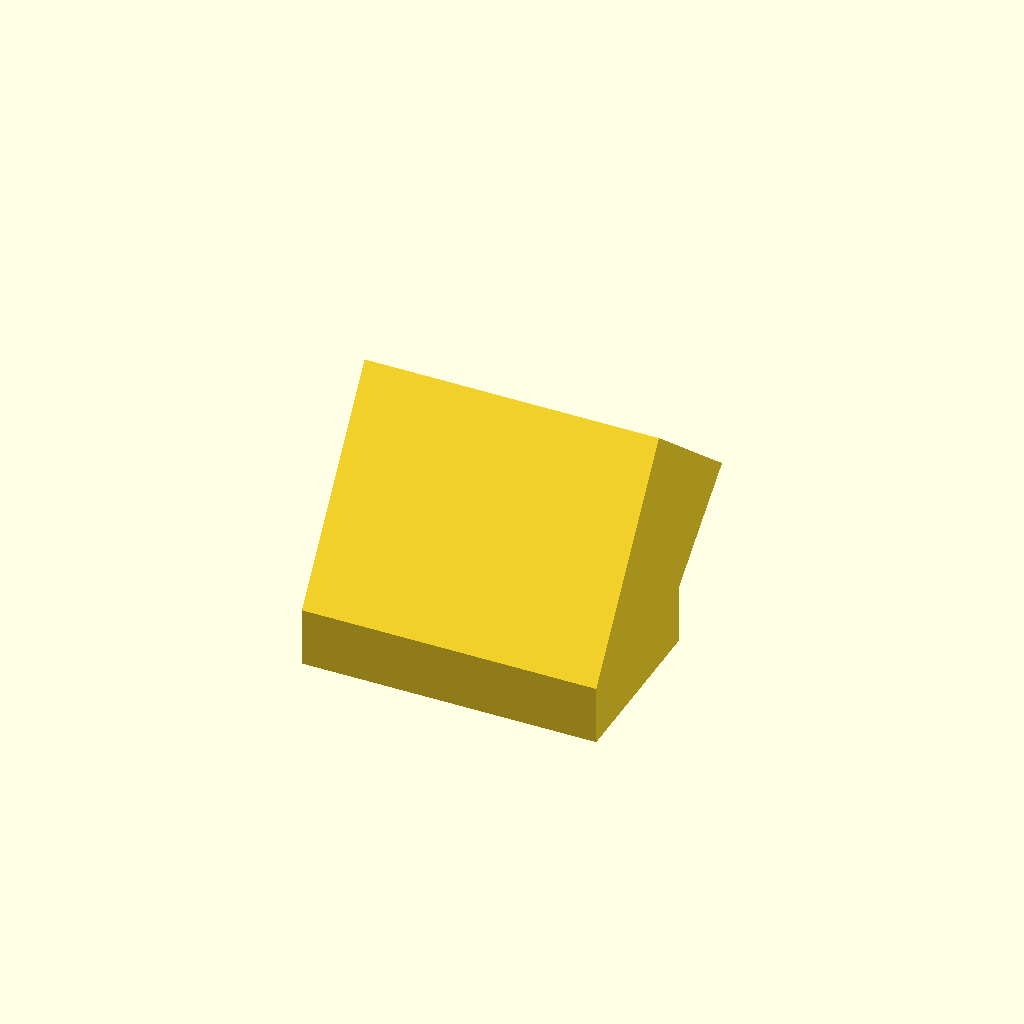
Cell 1 — every parameter at its default value.
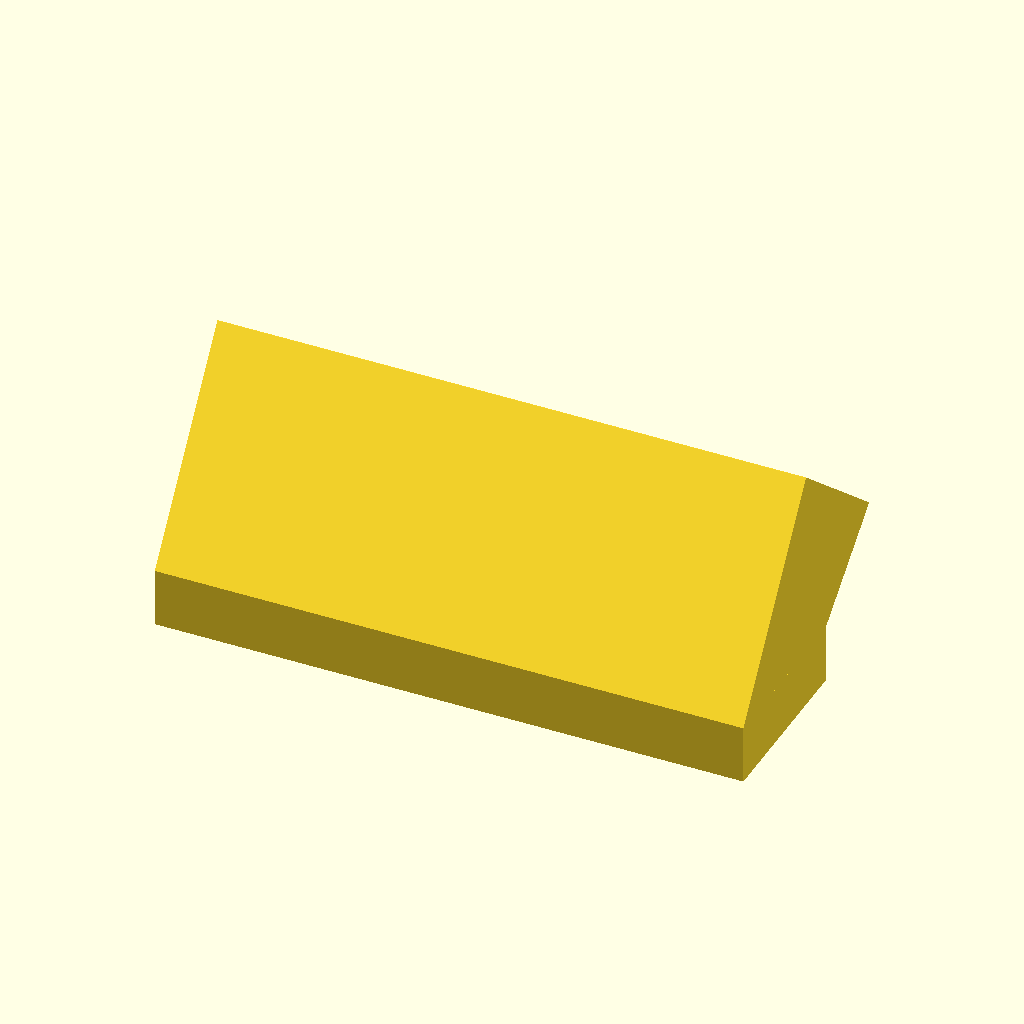
Cell 2: the same model with vent_width = 150.
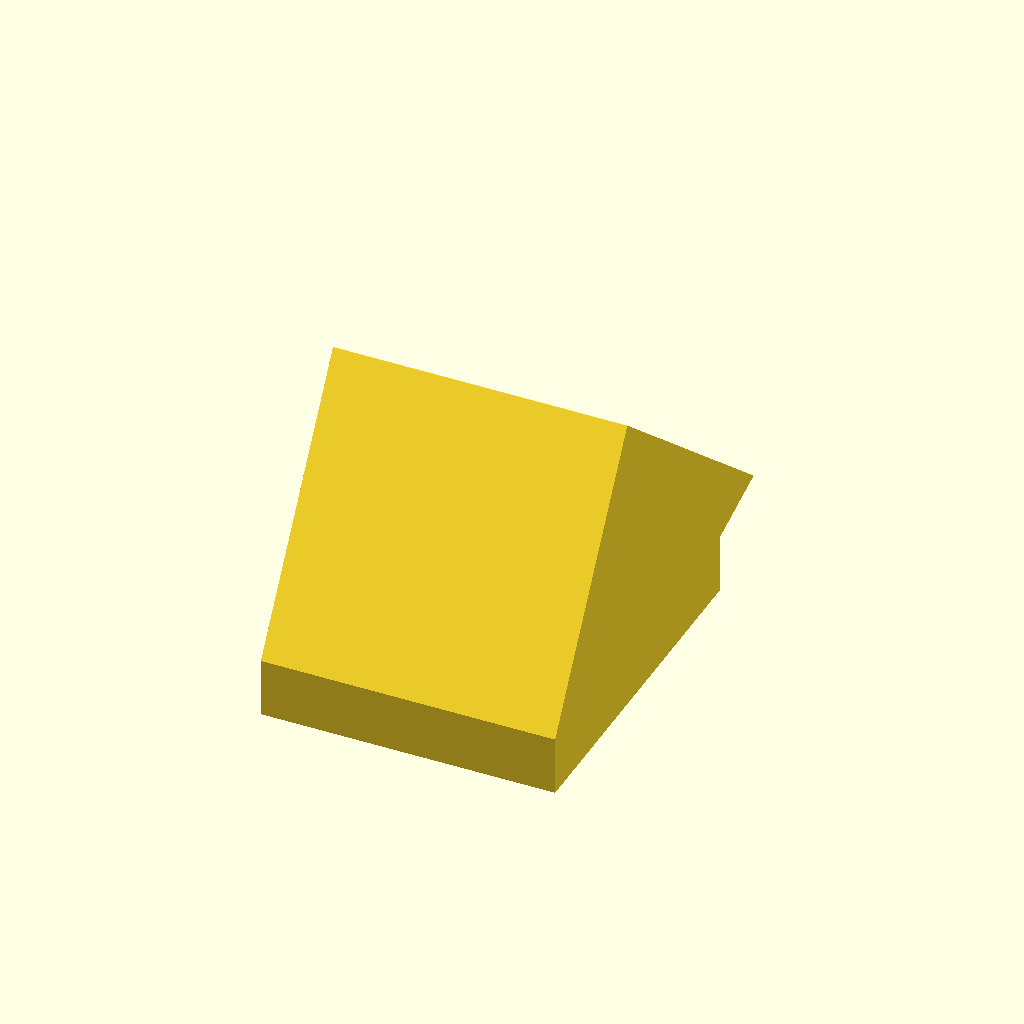
Cell 3: the same model with vent_height = 90.
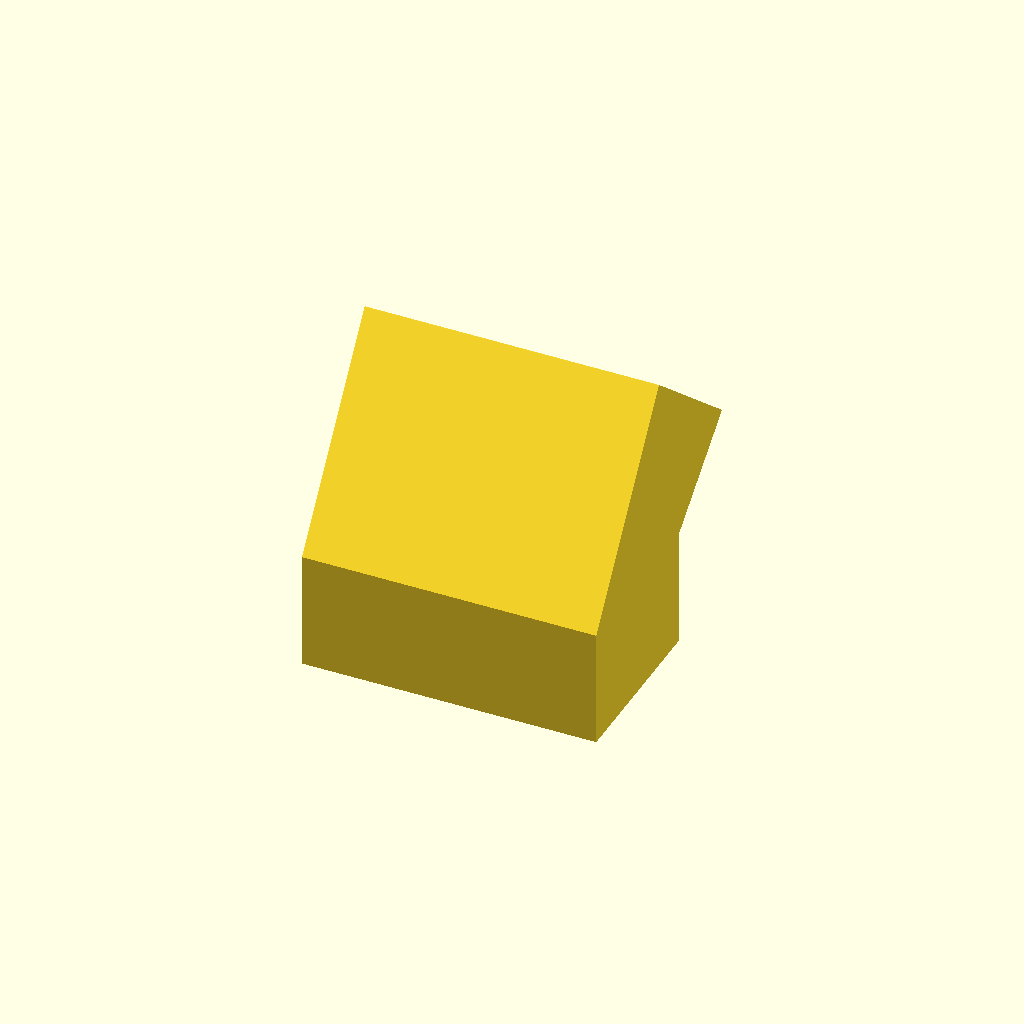
Cell 4: the same model with insert_depth = 30.
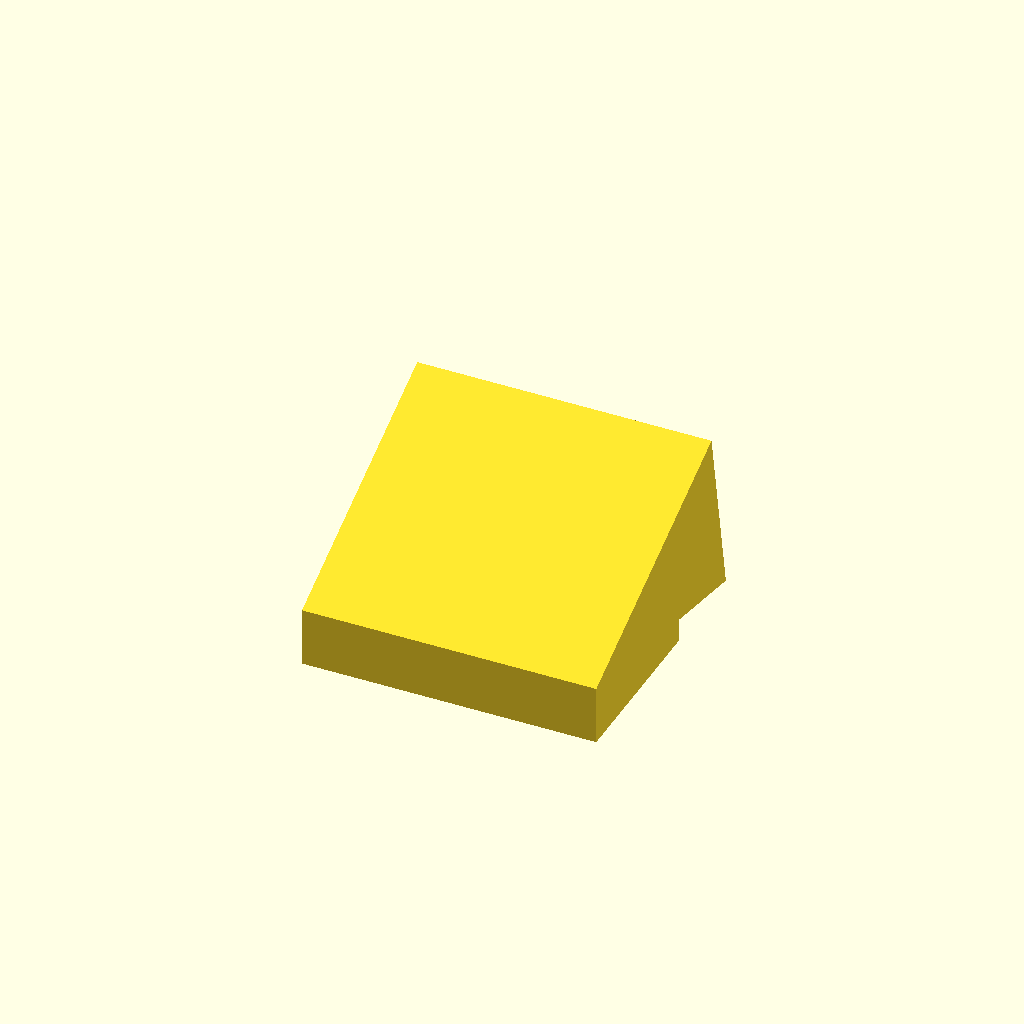
Cell 5: scoop_angle = 80 (everything else at default).
All cells are drawn from one camera (rotation 55°, 0°, 25°, orthographic, colour scheme Cornfield), so only the parameter changes between them.
The OpenSCAD source (f150_vent_deflector.scad):
// 2015-2025 Ford F-150 Rear Console A/C Vent Deflector
// Parametric configuration

/* [Dimensions] */
// Width of the factory vent opening (measure the inside lip)
vent_width = 75.0;

// Height of the factory vent opening
vent_height = 45.0;

// How deep the friction-fit sleeve goes into the vent
insert_depth = 15.0;

// Wall thickness of the printed part
wall_thickness = 2.0;

// Angle of the upward scoop (Degrees)
scoop_angle = 40.0;

// How far the scoop extends out from the console
scoop_length = 45.0;

/* [Hidden] */
$fn = 60;

module deflector() {
    difference() {
        // --- OUTER SHELL ---
        union() {
            // 1. The straight insert (slides into the console)
            translate([-vent_width/2, -vent_height/2, 0])
                cube([vent_width, vent_height, insert_depth]);

            // 2. The angled scoop (Smoothly hulls from the insert to the new angle)
            hull() {
                // Base of the scoop (matches the end of the insert)
                translate([-vent_width/2, -vent_height/2, insert_depth - 0.1])
                    cube([vent_width, vent_height, 0.1]);

                // Top of the scoop (rotated upward)
                translate([0, 0, insert_depth])
                    rotate([-scoop_angle, 0, 0])
                    translate([-vent_width/2, -vent_height/2, scoop_length])
                    cube([vent_width, vent_height, 0.1]);
            }
        }

        // --- INNER SHELL SUBTRACTION (Hollows it out) ---
        union() {
            // 3. Hollow out the straight insert
            translate([-(vent_width - 2*wall_thickness)/2, -(vent_height - 2*wall_thickness)/2, -1])
                cube([vent_width - 2*wall_thickness, vent_height - 2*wall_thickness, insert_depth + 1.1]);

            // 4. Hollow out the angled scoop
            hull() {
                translate([-(vent_width - 2*wall_thickness)/2, -(vent_height - 2*wall_thickness)/2, insert_depth - 0.1])
                    cube([vent_width - 2*wall_thickness, vent_height - 2*wall_thickness, 0.1]);

                translate([0, 0, insert_depth])
                    rotate([-scoop_angle, 0, 0])
                    translate([-(vent_width - 2*wall_thickness)/2, -(vent_height - 2*wall_thickness)/2, scoop_length + 1])
                    cube([vent_width - 2*wall_thickness, vent_height - 2*wall_thickness, 0.1]);
            }
        }
    }
}

// Generate the part (Sitting flat on the insert base for support-free printing)
deflector();
Customizer parameters (derived from the source; name, type, default, range or options):
vent_width: number, default 75
vent_height: number, default 45
insert_depth: number, default 15
wall_thickness: number, default 2
scoop_angle: number, default 40
scoop_length: number, default 45
